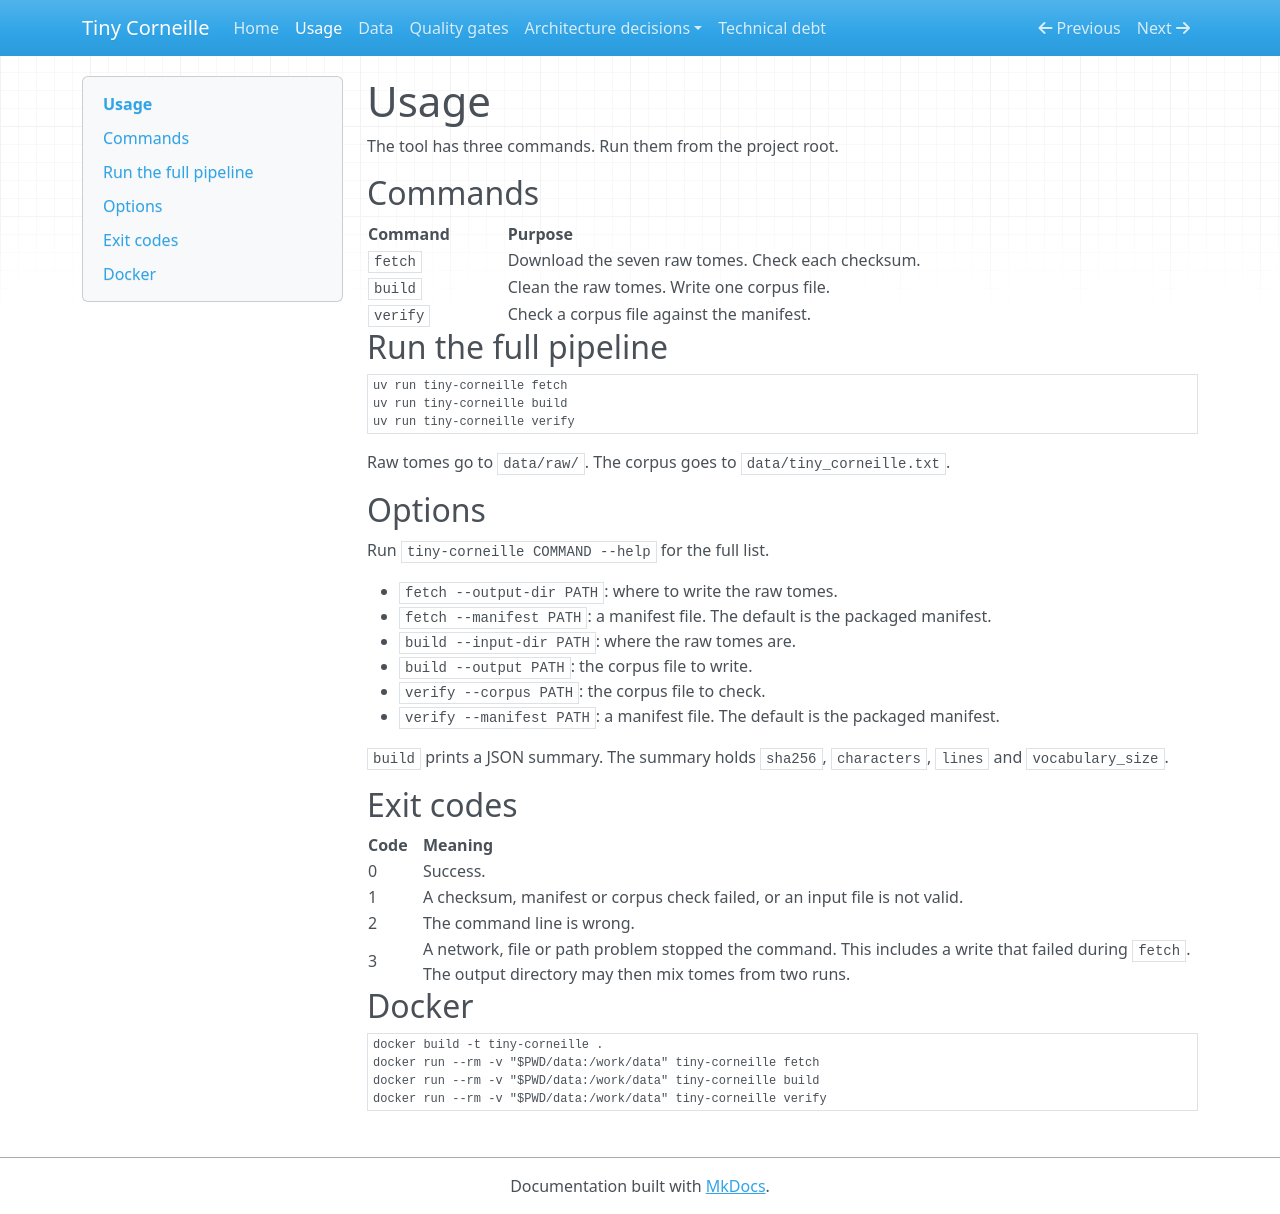

repository: NoeFlandre/tiny-corneille · page: usage/index.html · generator: mkdocs

# Usage

The tool has three commands. Run them from the project root.

## Commands

| Command | Purpose |
| --- | --- |
| `fetch` | Download the seven raw tomes. Check each checksum. |
| `build` | Clean the raw tomes. Write one corpus file. |
| `verify` | Check a corpus file against the manifest. |

## Run the full pipeline

```bash
uv run tiny-corneille fetch
uv run tiny-corneille build
uv run tiny-corneille verify
```

Raw tomes go to `data/raw/`. The corpus goes to `data/tiny_corneille.txt`.

## Options

Run `tiny-corneille COMMAND --help` for the full list.

- `fetch --output-dir PATH`: where to write the raw tomes.
- `fetch --manifest PATH`: a manifest file. The default is the packaged manifest.
- `build --input-dir PATH`: where the raw tomes are.
- `build --output PATH`: the corpus file to write.
- `verify --corpus PATH`: the corpus file to check.
- `verify --manifest PATH`: a manifest file. The default is the packaged manifest.

`build` prints a JSON summary. The summary holds `sha256`, `characters`, `lines` and `vocabulary_size`.

## Exit codes

| Code | Meaning |
| --- | --- |
| 0 | Success. |
| 1 | A checksum, manifest or corpus check failed, or an input file is not valid. |
| 2 | The command line is wrong. |
| 3 | A network, file or path problem stopped the command. This includes a write that failed during `fetch`. The output directory may then mix tomes from two runs. |

## Docker

```bash
docker build -t tiny-corneille .
docker run --rm -v "$PWD/data:/work/data" tiny-corneille fetch
docker run --rm -v "$PWD/data:/work/data" tiny-corneille build
docker run --rm -v "$PWD/data:/work/data" tiny-corneille verify
```
